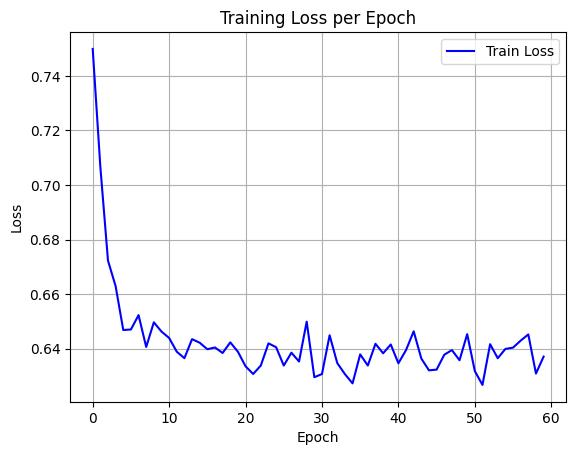

The file beside this chart, header and first rows:
epoch, train_loss
0, 0.7499
1, 0.7067
2, 0.6723
3, 0.6629
4, 0.6469
5, 0.6471
6, 0.6523
7, 0.6407
8, 0.6497
9, 0.6463
10, 0.644
11, 0.6389
12, 0.6365
13, 0.6435
14, 0.6422
15, 0.6398
16, 0.6405
17, 0.6385
18, 0.6424
19, 0.6389
20, 0.6336
21, 0.6308
22, 0.6339
23, 0.642
24, 0.6406
25, 0.6338
26, 0.6385
27, 0.6353
28, 0.6499
29, 0.6296
30, 0.6307
31, 0.6449
32, 0.6348
33, 0.6307
34, 0.6273
35, 0.6379
36, 0.6338
37, 0.6418
38, 0.6383
39, 0.6416
40, 0.6347
41, 0.6395
42, 0.6464
43, 0.6364
44, 0.6321
45, 0.6324
46, 0.6378
47, 0.6395
48, 0.6358
49, 0.6454
50, 0.6318
51, 0.6267
52, 0.6417
53, 0.6365
54, 0.6399
55, 0.6404
56, 0.643
57, 0.6452
58, 0.6309
59, 0.6371
